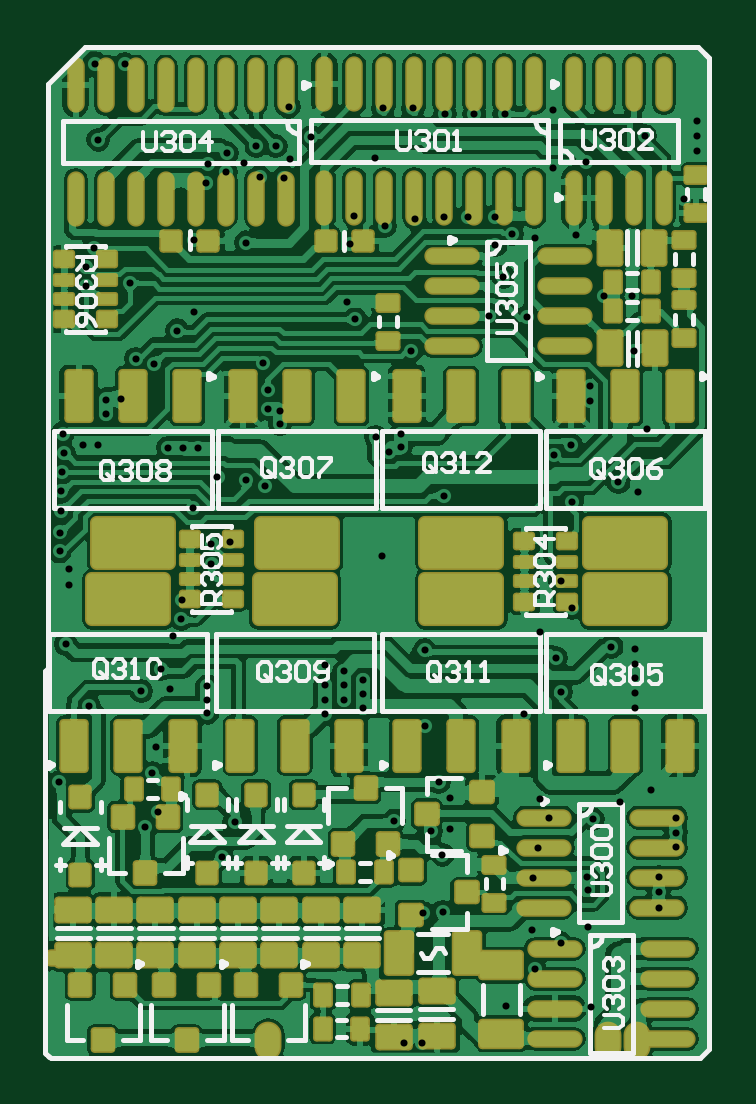
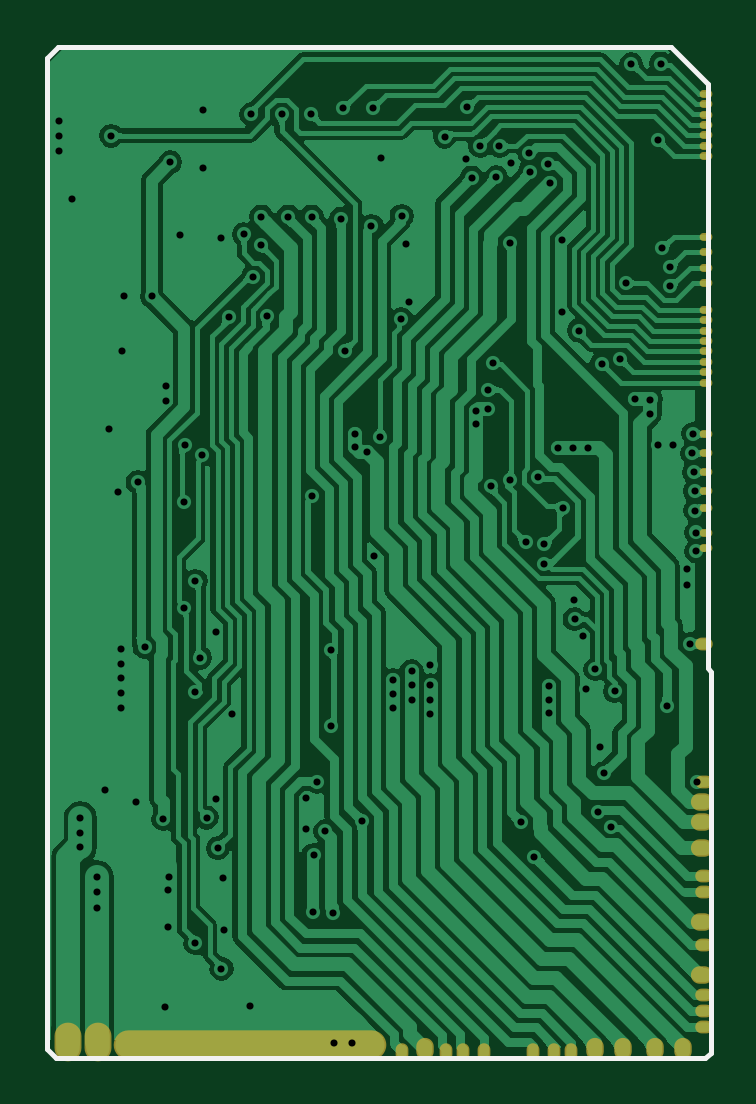
Circuit board: 8 layer files. Board 28.0 x 42.8 mm.
- drill: output.DRL (1979 bytes)
- bottom_copper: output.GBL (68949 bytes)
- bottom_silk: output.GBO (430 bytes)
- bottom_mask: output.GBS (1294 bytes)
- top_copper: output.GTL (197026 bytes)
- top_silk: output.GTO (17504 bytes)
- paste: output.GTP (11009 bytes)
- top_mask: output.GTS (11144 bytes)

=== drill: output.DRL ===
M48
;Layer_Color=9474304
;FILE_FORMAT=2:4
INCH,TZ
;TYPE=PLATED
T1F00S00C0.0118
%
T01
X266Y4642
X1821Y4794
X1880Y5236
X1909Y4144
X1703Y3904
X3189Y3973
X2972Y3396
X2736Y5803
Y6010
Y6246
X2106Y6191
X1959Y6526
X1634Y6161
X768Y5907
X374Y6945
X433Y7933
Y8189
X276Y8490
Y8805
X295Y9169
X297Y9496
X307Y9811
X346Y10126
X325Y10449
X669Y10256
X906Y10266
X1053Y10774
Y11020
X1289Y11025
X1545Y11699
X1850Y11620
X2234Y12171
X2520Y12476
X2510Y13677
X3386Y13638
X3610Y14728
X4016Y14720
X4114Y15026
X3878Y15242
X3555Y15244
X3355Y14963
X3063Y15126
X3051Y14807
X2746Y14947
X2707Y14632
X915Y15350
X843Y13539
X709Y13226
X709Y12911
X1449Y12960
X2077Y10213
X2323
X2575
X2905Y9723
X3386Y9686
X3691Y9577
X3947Y10610
X3947Y10827
X3740Y10870
X3740Y11185
X3670Y11632
X5197Y12358
X5058Y12654
X5118Y13608
X5187Y14081
X5689Y13913
X6196Y14036
X6687Y14071
X7077Y14071
X7530Y14071
X7537Y13591
X7815Y13776
X8189Y13707
X8888Y13766
X9045Y14976
X8504Y14888
X10030Y15419
X10896
Y15163
X10683Y14360
X9813Y12742
X9350Y12742
X9847Y11822
X9119Y11247
X9114Y11004
X8791Y10263
X8514Y10098
X8819Y9307
X9587Y9646
X9921Y9484
X10059Y10532
X8071Y12398
X7431Y12407
X7667Y13067
X6132Y11837
X5965Y10453
X5965Y10236
X5758Y10148
X5541Y10400
X5650Y8415
X6674Y9420
X6360Y6839
X6368Y5587
X6595Y4646
X6772Y4380
X6781Y3868
X6457Y3829
X6654Y3435
X6663Y2480
X6329Y2461
X5848Y4003
X5335Y5872
Y6108
Y6344
X5020Y6256
Y6492
X4705Y6594
X4705Y6256
Y6020
Y5783
X5020Y6020
X8010Y5778
X8622Y6148
X8543Y6719
X8287Y7142
X8819Y7545
X8622Y7998
X9471Y6897
X9862Y6866
X9862Y6620
X9862Y6374
X9862Y6128
X9862Y5882
X10138Y4508
X9606Y4311
X9158Y4026
X8435Y4055
X8278Y4370
X8248Y3543
X8156Y3050
X8150Y2185
X8189Y1535
X8622Y1959
X9085Y2234
X9077Y2839
X9057Y3058
X10266Y3067
X10256Y2821
Y2555
X10541Y3559
Y3805
Y4051
X9134Y896
X7707Y906
X6309Y301
X6014Y301
X2165Y7077
X2303Y7363
X2313Y7687
X2805Y8280
X2805Y8610
X3120Y8642
X2500Y9213
X4469Y15400
X5531Y15055
X5669Y15872
X6161
X6695Y15776
X7187
X7689
X8504Y15852
X10896Y15656
X4094Y15902
X1358Y16610
X866Y16620
M30

=== bottom_copper: output.GBL (68949 bytes, source omitted) ===
=== bottom_silk: output.GBO ===
G04*
G04 #@! TF.GenerationSoftware,Altium Limited,Altium Designer,20.0.10 (225)*
G04*
G04 Layer_Color=57008*
%FSLAX25Y25*%
%MOIN*%
G70*
G01*
G75*
%ADD10C,0.00787*%
D10*
X260Y64875D02*
X793Y65408D01*
X260Y1375D02*
Y64875D01*
Y1375D02*
X1219Y416D01*
X109423D01*
X793Y65408D02*
Y162849D01*
X6994Y169050D02*
X109061D01*
X793Y162849D02*
X6994Y169050D01*
X109061D02*
X110931Y167180D01*
X109423Y416D02*
X110931Y1924D01*
Y167180D01*
M02*

=== bottom_mask: output.GBS ===
G04*
G04 #@! TF.GenerationSoftware,Altium Limited,Altium Designer,20.0.10 (225)*
G04*
G04 Layer_Color=16711935*
%FSLAX25Y25*%
%MOIN*%
G70*
G01*
G75*
%ADD33O,0.04488X0.06457*%
%ADD34O,0.03701X0.02913*%
%ADD85O,0.02126X0.01339*%
%ADD86O,0.02913X0.02126*%
%ADD87O,0.02913X0.03701*%
%ADD88O,0.45433X0.04882*%
%ADD89O,0.02126X0.02913*%
D33*
X107486Y3204D02*
D03*
X102542D02*
D03*
D34*
X1856Y43164D02*
D03*
Y39719D02*
D03*
Y35487D02*
D03*
Y23184D02*
D03*
Y14227D02*
D03*
D85*
X1069Y161176D02*
D03*
Y159444D02*
D03*
Y157712D02*
D03*
Y155979D02*
D03*
Y154247D02*
D03*
Y152515D02*
D03*
Y150782D02*
D03*
Y137377D02*
D03*
Y134778D02*
D03*
Y132180D02*
D03*
Y129581D02*
D03*
Y125152D02*
D03*
Y123420D02*
D03*
Y121688D02*
D03*
Y119956D02*
D03*
Y118223D02*
D03*
Y116491D02*
D03*
Y114759D02*
D03*
Y113026D02*
D03*
Y104385D02*
D03*
Y101251D02*
D03*
Y98102D02*
D03*
Y94952D02*
D03*
Y85408D02*
D03*
Y88007D02*
D03*
Y92180D02*
D03*
D86*
X1483Y69444D02*
D03*
Y46412D02*
D03*
Y5586D02*
D03*
Y8322D02*
D03*
Y11000D02*
D03*
Y19366D02*
D03*
Y28204D02*
D03*
Y30763D02*
D03*
D87*
X5026Y1924D02*
D03*
X9652D02*
D03*
X14967D02*
D03*
X19593D02*
D03*
X47939Y1924D02*
D03*
D88*
X77171Y2712D02*
D03*
D89*
X51778Y1530D02*
D03*
X44515D02*
D03*
X38117D02*
D03*
X23608D02*
D03*
X26405D02*
D03*
X29948D02*
D03*
X41640D02*
D03*
M02*

=== top_copper: output.GTL (197026 bytes, source omitted) ===
=== top_silk: output.GTO (17504 bytes, source omitted) ===
=== paste: output.GTP (11009 bytes, source withheld) ===
=== top_mask: output.GTS (11144 bytes, source withheld) ===
